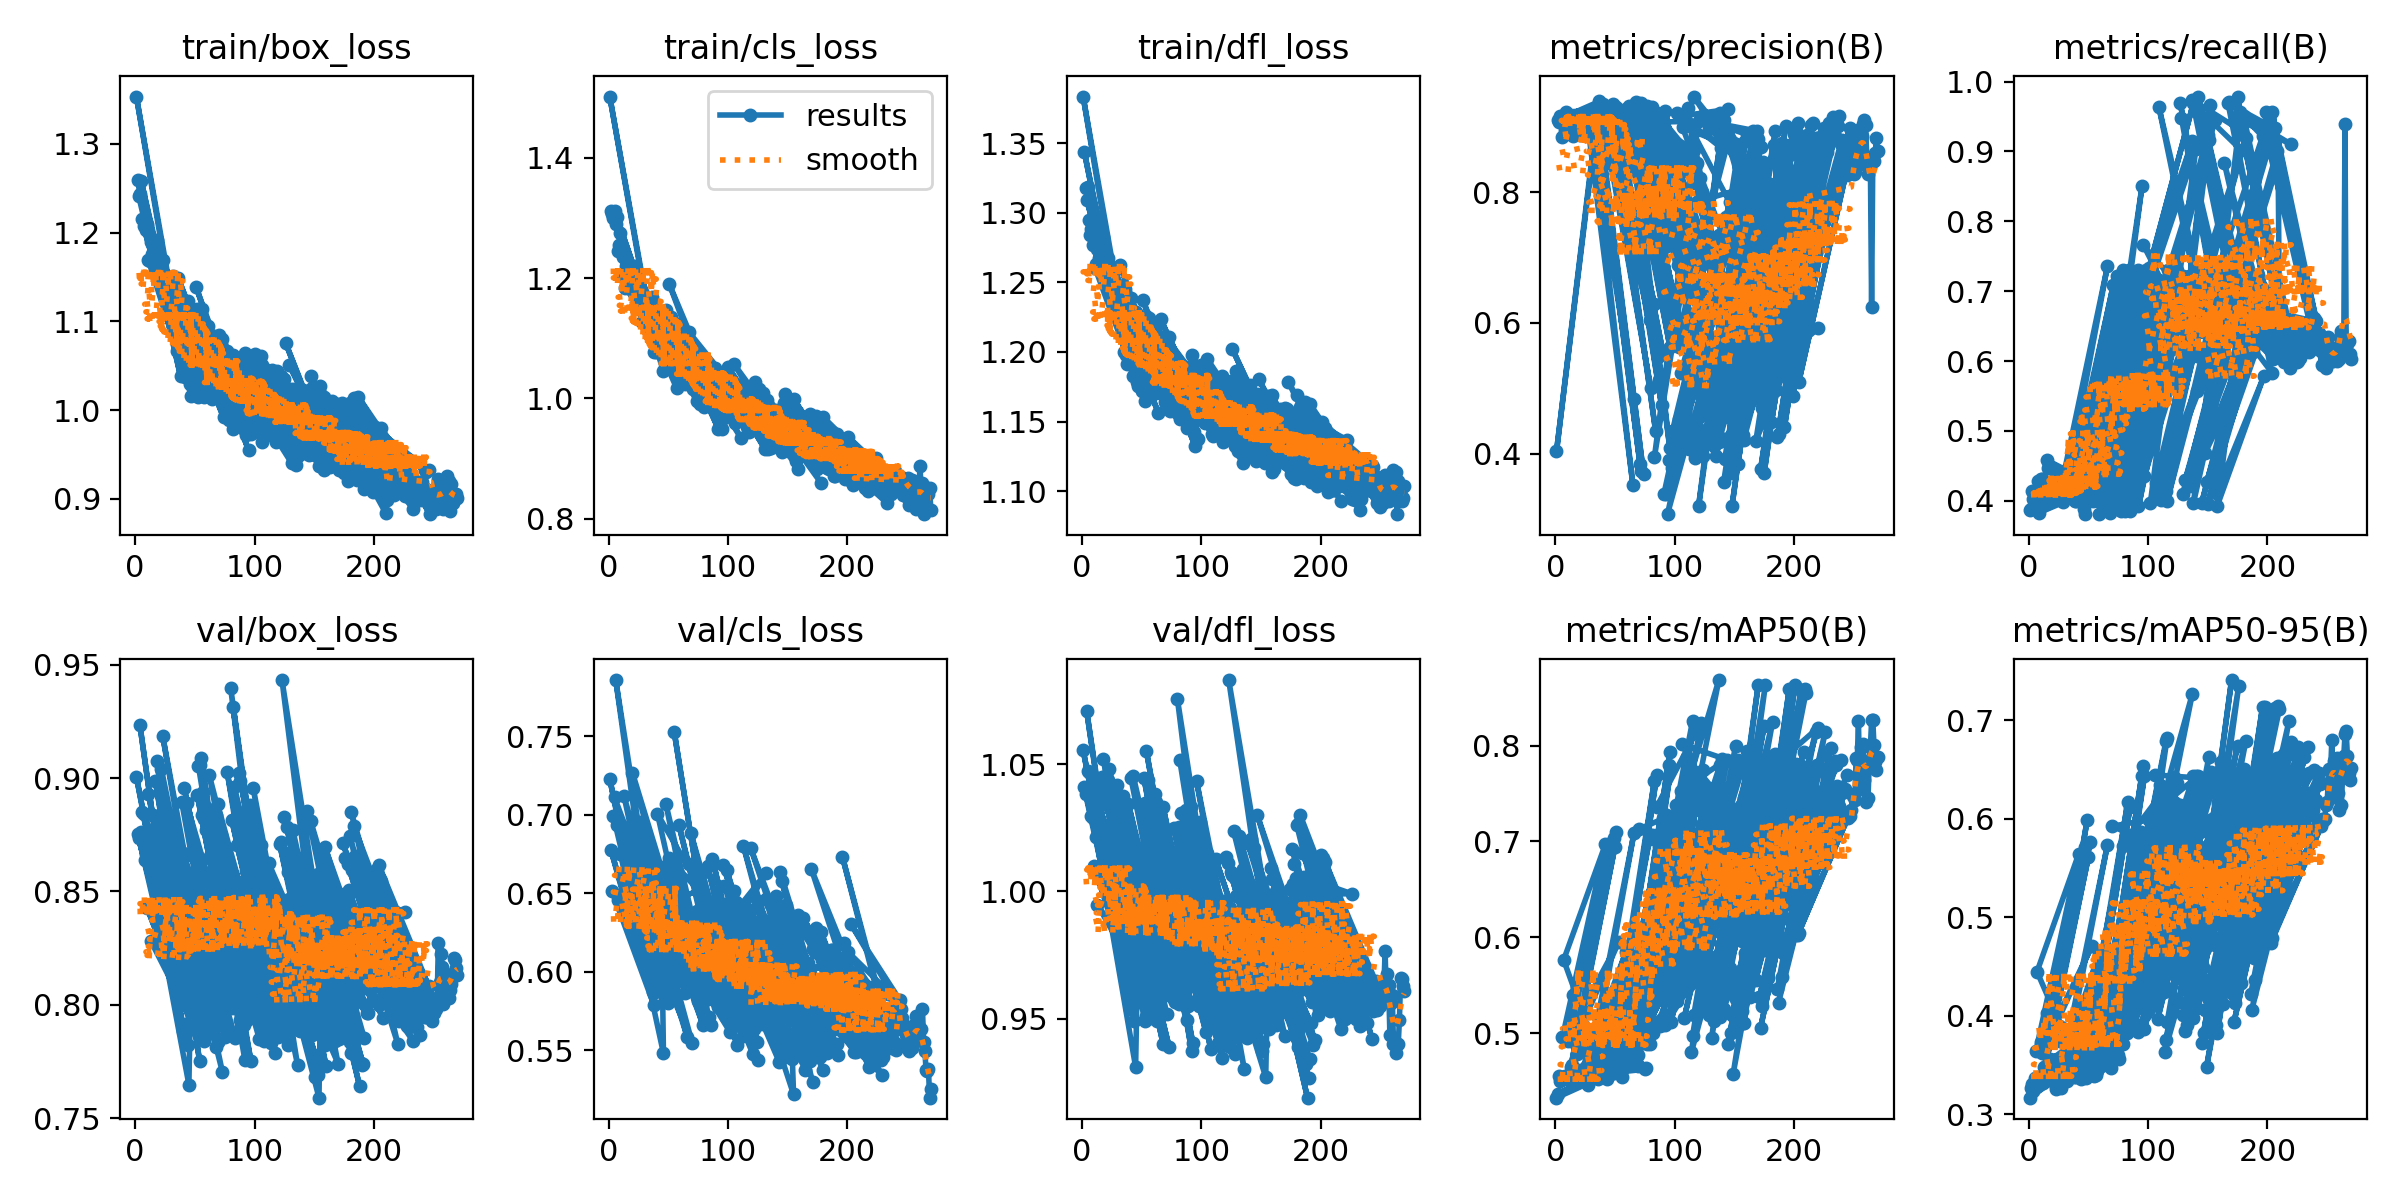

The data file committed next to this chart (first rows):
epoch, time, train/box_loss, train/cls_loss, train/dfl_loss, metrics/precision(B), metrics/recall(B), metrics/mAP50(B), metrics/mAP50-95(B), val/box_loss, val/cls_loss, val/dfl_loss, lr/pg0, lr/pg1, lr/pg2
1, 38.3, 1.416, 1.544, 1.441, 0.4158, 0.3976, 0.4254, 0.2984, 1.015, 0.7183, 1.126, 0.003275, 0.003275, 0.003275
2, 57.06, 1.332, 1.349, 1.385, 0.9136, 0.4357, 0.4443, 0.3169, 0.9858, 0.6812, 1.099, 0.006608, 0.006608, 0.006608
3, 75.42, 1.307, 1.32, 1.363, 0.9149, 0.4214, 0.4487, 0.3211, 0.9721, 0.7065, 1.115, 0.009942, 0.009942, 0.009942
4, 93.93, 1.33, 1.333, 1.369, 0.908, 0.4224, 0.4465, 0.3122, 0.977, 0.6994, 1.087, 0.01, 0.01, 0.01
5, 112.1, 1.266, 1.299, 1.339, 0.8901, 0.419, 0.4401, 0.3022, 1.015, 0.7892, 1.128, 0.01, 0.01, 0.01
6, 131.3, 1.269, 1.324, 1.338, 0.9, 0.4284, 0.4415, 0.3126, 0.9373, 0.7281, 1.076, 0.01, 0.01, 0.01
7, 149.5, 1.258, 1.34, 1.327, 0.9307, 0.3997, 0.4539, 0.3246, 0.962, 0.7338, 1.082, 0.01, 0.01, 0.01
8, 169.1, 1.272, 1.269, 1.336, 0.9264, 0.4141, 0.4497, 0.3218, 0.9411, 0.6765, 1.081, 0.01, 0.01, 0.01
9, 188.6, 1.259, 1.26, 1.328, 0.9231, 0.3952, 0.4522, 0.3211, 0.9812, 0.6906, 1.083, 0.01, 0.01, 0.01
10, 207.5, 1.229, 1.254, 1.306, 0.9267, 0.4071, 0.4484, 0.3223, 0.9453, 0.7519, 1.075, 0.01, 0.01, 0.01
11, 227.8, 1.254, 1.232, 1.315, 0.9165, 0.4143, 0.4546, 0.3288, 0.9432, 0.6584, 1.073, 0.01, 0.01, 0.01
12, 246.3, 1.236, 1.26, 1.312, 0.9327, 0.4, 0.447, 0.3239, 0.9438, 0.7008, 1.068, 0.01, 0.01, 0.01
13, 265.3, 1.233, 1.264, 1.308, 0.9233, 0.4071, 0.4495, 0.3334, 0.9024, 0.6701, 1.046, 0.01, 0.01, 0.01
14, 284, 1.241, 1.222, 1.312, 0.897, 0.4219, 0.4492, 0.3276, 0.9205, 0.6727, 1.052, 0.01, 0.01, 0.01
15, 302.7, 1.243, 1.236, 1.318, 0.9248, 0.4071, 0.4554, 0.3357, 0.8949, 0.6863, 1.031, 0.01, 0.01, 0.01
16, 321.9, 1.226, 1.237, 1.311, 0.9119, 0.4121, 0.447, 0.3287, 0.9466, 0.7116, 1.071, 0.01, 0.01, 0.01
17, 340.3, 1.218, 1.212, 1.296, 0.903, 0.4286, 0.4482, 0.3304, 0.9102, 0.6807, 1.034, 0.01, 0.01, 0.01
18, 359, 1.221, 1.205, 1.302, 0.9218, 0.3905, 0.4551, 0.3277, 0.9218, 0.6664, 1.062, 0.01, 0.01, 0.01
19, 377.6, 1.212, 1.189, 1.287, 0.927, 0.419, 0.4496, 0.3266, 0.9523, 0.68, 1.07, 0.01, 0.01, 0.01
20, 396.3, 1.217, 1.219, 1.291, 0.9257, 0.4119, 0.4536, 0.3321, 0.955, 0.6706, 1.075, 0.01, 0.01, 0.01
21, 414.8, 1.22, 1.223, 1.303, 0.9219, 0.3857, 0.4505, 0.3347, 0.9181, 0.7683, 1.035, 0.01, 0.01, 0.01
22, 433.6, 1.195, 1.211, 1.29, 0.9047, 0.4262, 0.4505, 0.3297, 0.9208, 0.6555, 1.051, 0.01, 0.01, 0.01
23, 452.6, 1.215, 1.208, 1.282, 0.9291, 0.3833, 0.4476, 0.3236, 0.9533, 0.7372, 1.058, 0.01, 0.01, 0.01
24, 472, 1.178, 1.17, 1.273, 0.9237, 0.3976, 0.4408, 0.3198, 0.9601, 0.7339, 1.082, 0.009999, 0.009999, 0.009999
25, 491.3, 1.187, 1.164, 1.268, 0.9025, 0.4167, 0.4482, 0.3238, 0.936, 0.6939, 1.041, 0.009999, 0.009999, 0.009999
26, 510.2, 1.175, 1.143, 1.267, 0.8939, 0.4332, 0.4506, 0.3238, 0.9265, 0.7087, 1.043, 0.009999, 0.009999, 0.009999
27, 529, 1.175, 1.134, 1.264, 0.9284, 0.419, 0.4531, 0.3397, 0.8849, 0.6213, 1.04, 0.009999, 0.009999, 0.009999
28, 548.1, 1.171, 1.101, 1.267, 0.9241, 0.4048, 0.4555, 0.3397, 0.8864, 0.6604, 1.027, 0.009999, 0.009999, 0.009999
29, 567.7, 1.19, 1.174, 1.277, 0.9284, 0.3991, 0.4456, 0.3321, 0.8773, 0.6917, 1.021, 0.009999, 0.009999, 0.009999
30, 587.2, 1.19, 1.151, 1.286, 0.9222, 0.4, 0.445, 0.329, 0.8999, 0.6771, 1.036, 0.009999, 0.009999, 0.009999
31, 606.2, 1.191, 1.136, 1.275, 0.9033, 0.4357, 0.4474, 0.3278, 0.9198, 0.6466, 1.043, 0.009999, 0.009999, 0.009999
32, 625.7, 1.184, 1.163, 1.276, 0.9059, 0.4107, 0.4456, 0.3243, 0.9434, 0.7571, 1.054, 0.009999, 0.009999, 0.009999
33, 644.9, 1.168, 1.126, 1.265, 0.8913, 0.4456, 0.4515, 0.3393, 0.9065, 0.6398, 1.048, 0.009999, 0.009999, 0.009999
34, 663.5, 1.181, 1.13, 1.269, 0.9058, 0.419, 0.4563, 0.3351, 0.9399, 0.6198, 1.049, 0.009999, 0.009999, 0.009999
35, 682.7, 1.179, 1.147, 1.283, 0.9173, 0.4381, 0.4619, 0.3511, 0.8944, 0.6245, 1.024, 0.009999, 0.009999, 0.009999
36, 701.3, 1.196, 1.164, 1.283, 0.9204, 0.4273, 0.4526, 0.3387, 0.9045, 0.6336, 1.047, 0.009999, 0.009999, 0.009999
37, 719.8, 1.153, 1.125, 1.256, 0.9036, 0.4071, 0.4516, 0.3235, 0.9364, 0.6937, 1.057, 0.009999, 0.009999, 0.009999
38, 738.1, 1.161, 1.12, 1.256, 0.9112, 0.4298, 0.4549, 0.331, 0.9104, 0.6446, 1.029, 0.009999, 0.009999, 0.009999
39, 756.6, 1.142, 1.131, 1.247, 0.8985, 0.4299, 0.4701, 0.3523, 0.9098, 0.6468, 1.031, 0.009999, 0.009999, 0.009999
40, 775.9, 1.145, 1.128, 1.253, 0.9407, 0.4068, 0.4743, 0.3611, 0.8771, 0.611, 1.012, 0.009999, 0.009999, 0.009999
41, 794.8, 1.149, 1.145, 1.251, 0.8848, 0.4372, 0.4621, 0.3519, 0.9158, 0.6288, 1.049, 0.009998, 0.009998, 0.009998
42, 814.1, 1.174, 1.119, 1.261, 0.9289, 0.4168, 0.4804, 0.358, 0.9284, 0.6419, 1.055, 0.009998, 0.009998, 0.009998
43, 833.1, 1.136, 1.067, 1.244, 0.8898, 0.4294, 0.4542, 0.3381, 0.9395, 0.678, 1.052, 0.009998, 0.009998, 0.009998
44, 851.6, 1.158, 1.129, 1.265, 0.896, 0.408, 0.4743, 0.3554, 0.9189, 0.7064, 1.042, 0.009998, 0.009998, 0.009998
45, 870.1, 1.134, 1.093, 1.257, 0.9292, 0.4039, 0.4877, 0.3717, 0.8868, 0.6321, 1.044, 0.009998, 0.009998, 0.009998
46, 888.8, 1.151, 1.095, 1.258, 0.9243, 0.4095, 0.4896, 0.3761, 0.8514, 0.6118, 1.019, 0.009998, 0.009998, 0.009998
47, 907.7, 1.143, 1.069, 1.244, 0.8848, 0.4333, 0.4815, 0.3655, 0.8685, 0.6402, 1.024, 0.009998, 0.009998, 0.009998
48, 926.2, 1.138, 1.106, 1.244, 0.8908, 0.4177, 0.4412, 0.3289, 0.9545, 0.711, 1.082, 0.009998, 0.009998, 0.009998
49, 944.7, 1.137, 1.106, 1.244, 0.897, 0.4262, 0.4501, 0.3389, 0.939, 0.7239, 1.062, 0.009998, 0.009998, 0.009998
50, 963.4, 1.122, 1.118, 1.232, 0.9143, 0.4214, 0.5054, 0.3891, 0.8975, 0.6814, 1.04, 0.009998, 0.009998, 0.009998
51, 983.3, 1.171, 1.126, 1.255, 0.9129, 0.4291, 0.5704, 0.4463, 0.9277, 0.6252, 1.046, 0.009998, 0.009998, 0.009998
52, 1002, 1.116, 1.086, 1.225, 0.8859, 0.4189, 0.5703, 0.4421, 0.8878, 0.675, 1.034, 0.009997, 0.009997, 0.009997
53, 1021, 1.126, 1.086, 1.23, 0.914, 0.4125, 0.4569, 0.3428, 0.9056, 0.6496, 1.04, 0.009997, 0.009997, 0.009997
54, 1040, 1.125, 1.088, 1.246, 0.9187, 0.4, 0.4468, 0.3348, 0.9471, 0.6533, 1.057, 0.009997, 0.009997, 0.009997
55, 1058, 1.138, 1.074, 1.251, 0.8933, 0.4215, 0.5694, 0.4427, 0.9476, 0.7145, 1.077, 0.009997, 0.009997, 0.009997
56, 1077, 1.13, 1.074, 1.233, 0.9208, 0.3905, 0.4521, 0.3406, 0.8958, 0.6824, 1.025, 0.009997, 0.009997, 0.009997
57, 1095, 1.103, 1.05, 1.231, 0.9021, 0.4309, 0.4554, 0.3419, 0.8845, 0.6931, 1.027, 0.009997, 0.009997, 0.009997
58, 1114, 1.11, 1.075, 1.232, 0.9155, 0.4262, 0.5696, 0.4506, 0.9055, 0.6782, 1.034, 0.009997, 0.009997, 0.009997
59, 1133, 1.121, 1.072, 1.226, 0.8965, 0.4238, 0.4599, 0.353, 0.8841, 0.6274, 1.019, 0.009997, 0.009997, 0.009997
60, 1152, 1.117, 1.078, 1.234, 0.9131, 0.4286, 0.4691, 0.3578, 0.875, 0.5957, 1.02, 0.009997, 0.009997, 0.009997
... 32 more rows
